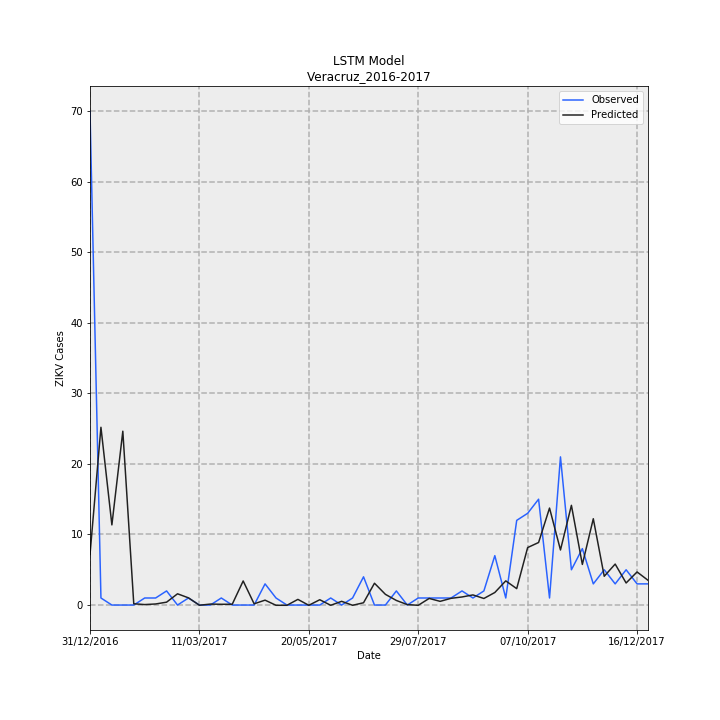

The data file committed next to this chart (first rows):
Date, Observed, Predicted, error
31/12/2016, 70, 7.167, -62.83
07/01/2017, 1, 25.19, 24.19
14/01/2017, 0.0, 11.36, 11.36
21/01/2017, 0.0, 24.64, 24.64
28/01/2017, 0.0, 0.1808, 0.1808
04/02/2017, 1, 0.06879, -0.9312
11/02/2017, 1, 0.1521, -0.8479
18/02/2017, 2, 0.4081, -1.592
25/02/2017, 0.0, 1.595, 1.595
04/03/2017, 1, 1.02, 0.01962
11/03/2017, 0.0, -0.02556, -0.02556
18/03/2017, 0.0, 0.1361, 0.1361
25/03/2017, 1, 0.1088, -0.8912
01/04/2017, 0.0, 0.114, 0.114
08/04/2017, 0.0, 3.412, 3.412
15/04/2017, 0.0, 0.1765, 0.1765
22/04/2017, 3, 0.6938, -2.306
29/04/2017, 1, -0.03443, -1.034
06/05/2017, 0.0, -0.03443, -0.03443
13/05/2017, 0.0, 0.8029, 0.8029
20/05/2017, 0.0, -0.03443, -0.03443
27/05/2017, 0.0, 0.7534, 0.7534
03/06/2017, 1, -0.03443, -1.034
10/06/2017, 0.0, 0.5282, 0.5282
17/06/2017, 1, -0.03443, -1.034
24/06/2017, 4, 0.3244, -3.676
01/07/2017, 0.0, 3.091, 3.091
08/07/2017, 0.0, 1.517, 1.517
15/07/2017, 2, 0.6506, -1.349
22/07/2017, 0.0, 0.06269, 0.06269
29/07/2017, 1, -0.03443, -1.034
05/08/2017, 1, 0.9366, -0.06338
12/08/2017, 1, 0.5238, -0.4762
19/08/2017, 1, 0.9532, -0.04684
26/08/2017, 2, 1.145, -0.8553
02/09/2017, 1, 1.436, 0.4361
09/09/2017, 2, 0.9304, -1.07
16/09/2017, 7, 1.778, -5.222
23/09/2017, 1, 3.425, 2.425
30/09/2017, 12, 2.325, -9.675
07/10/2017, 13, 8.146, -4.854
14/10/2017, 15, 8.865, -6.135
21/10/2017, 1, 13.74, 12.74
28/10/2017, 21, 7.805, -13.2
04/11/2017, 5, 14.13, 9.132
11/11/2017, 8, 5.755, -2.245
18/11/2017, 3, 12.23, 9.232
25/11/2017, 5, 4.078, -0.922
02/12/2017, 3, 5.807, 2.807
09/12/2017, 5, 3.127, -1.873
16/12/2017, 3, 4.691, 1.691
23/12/2017, 3, 3.511, 0.5107
